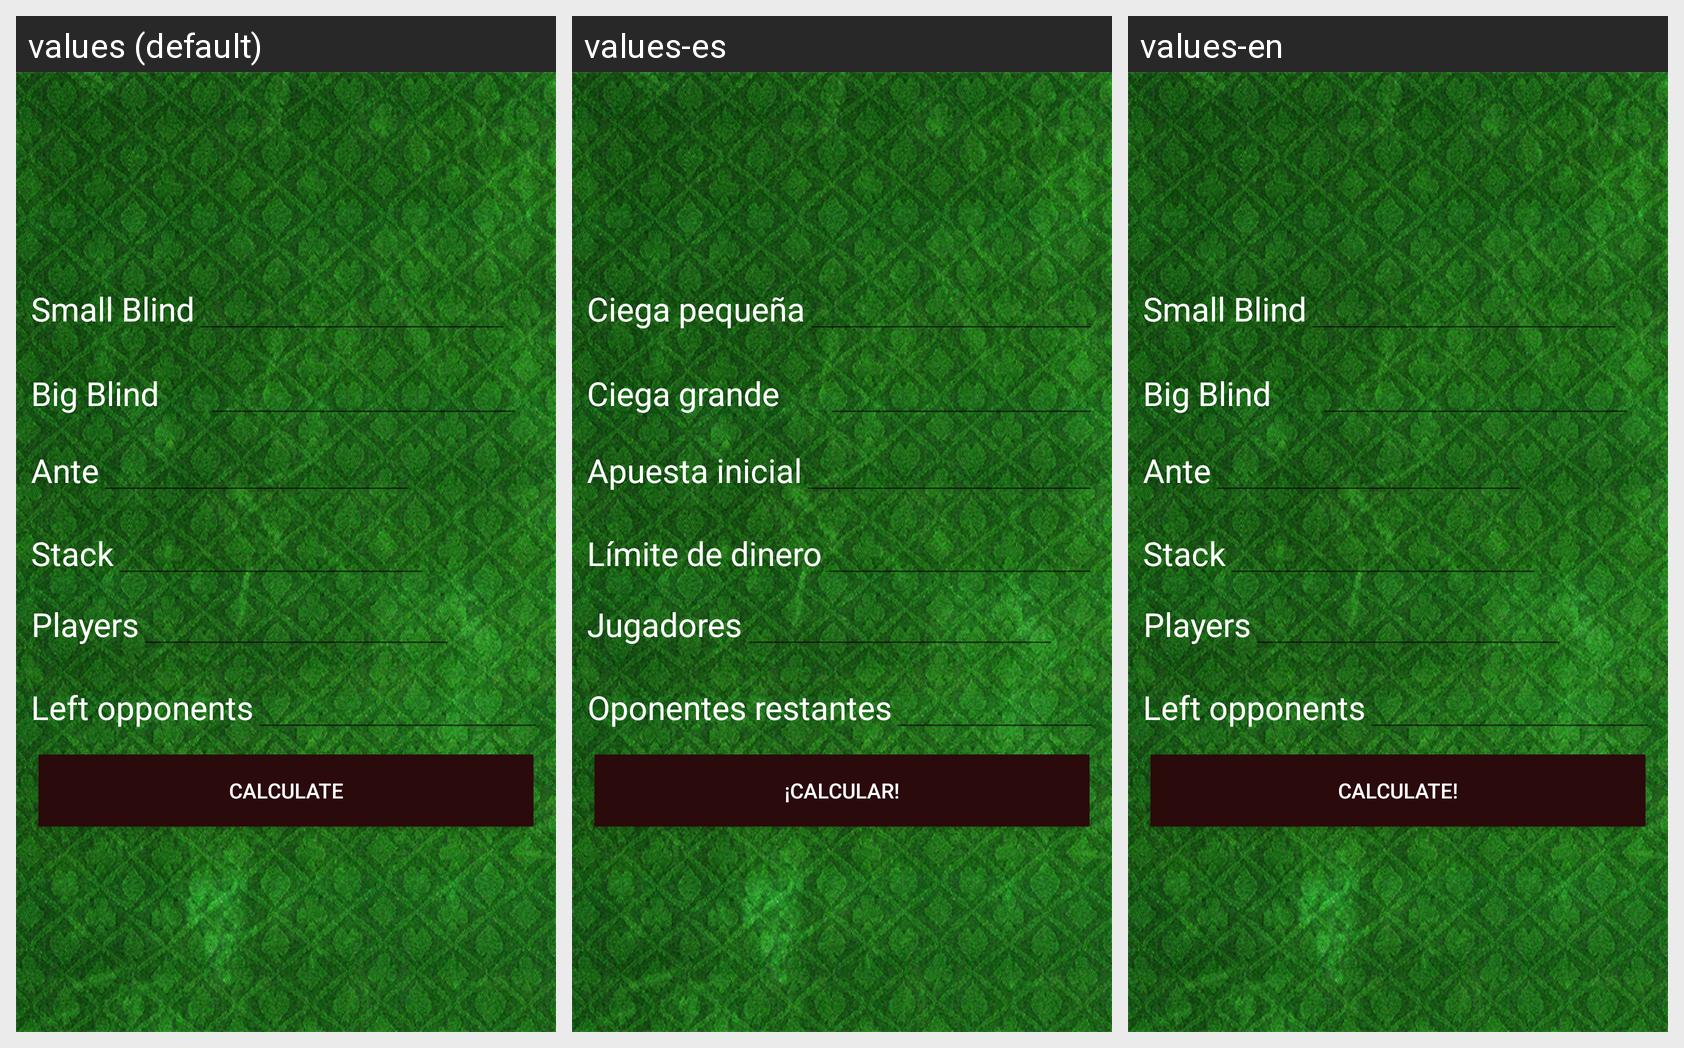

This grid shows one Android layout under several languages. Give, for every string resource on the screen, its name, the default text and each shown locale's text.
Android screen res/layout/activity_main.xml rendered under 3 locales, left to right: values (default), values-es, values-en. Device: Nexus 5 (rendered at 1080×1920; each locale shown at half size, 540×960, under a caption strip naming it); theme AppTheme.
Strings drawn on this screen, with the default value and each locale's value (text and hints the layout hard-codes appear in the picture but are not listed):

small_blind
  values: Small Blind
  values-es: Ciega pequeña
  values-en: Small Blind

big_blind
  values: Big Blind
  values-es: Ciega grande
  values-en: Big Blind

ante
  values: Ante
  values-es: Apuesta inicial
  values-en: Ante

stack
  values: Stack
  values-es: Límite de dinero
  values-en: Stack

players
  values: Players
  values-es: Jugadores
  values-en: Players

left_opponents
  values: Left opponents
  values-es: Oponentes restantes
  values-en: Left opponents

calculate
  values: Calculate
  values-es: ¡Calcular!
  values-en: Calculate!
